Photos from the image-classification dataset "bild_daten" in the GitHub repository kattyterra/Gewebeklassifikation_PyTorch. Its 4 classes are: epithel, Snp, stroma, xtra.

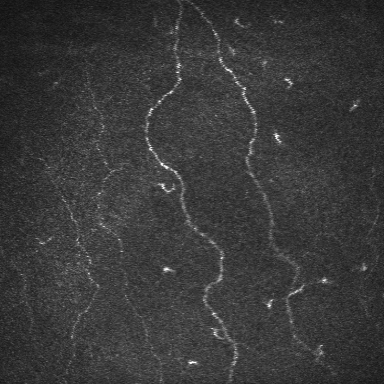
Label: Snp

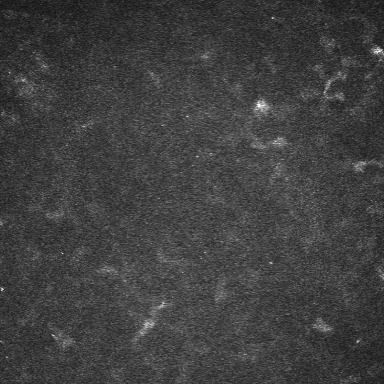
Label: stroma

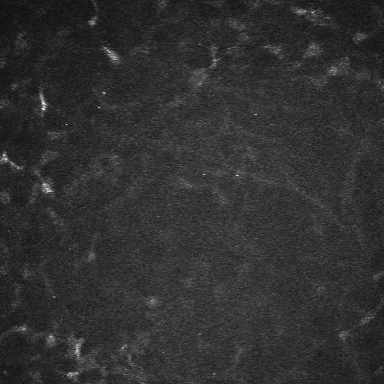
Label: stroma

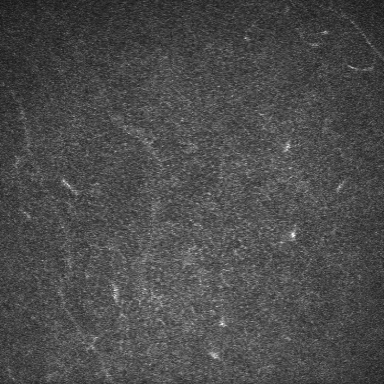
Label: epithel

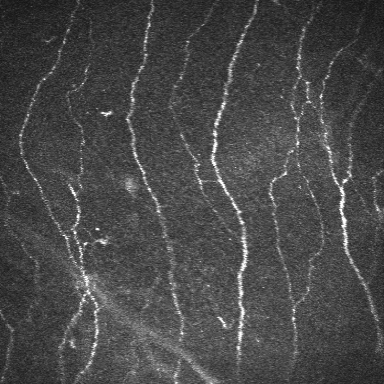
Label: Snp

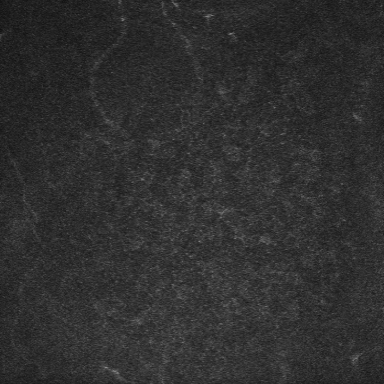
Label: epithel
